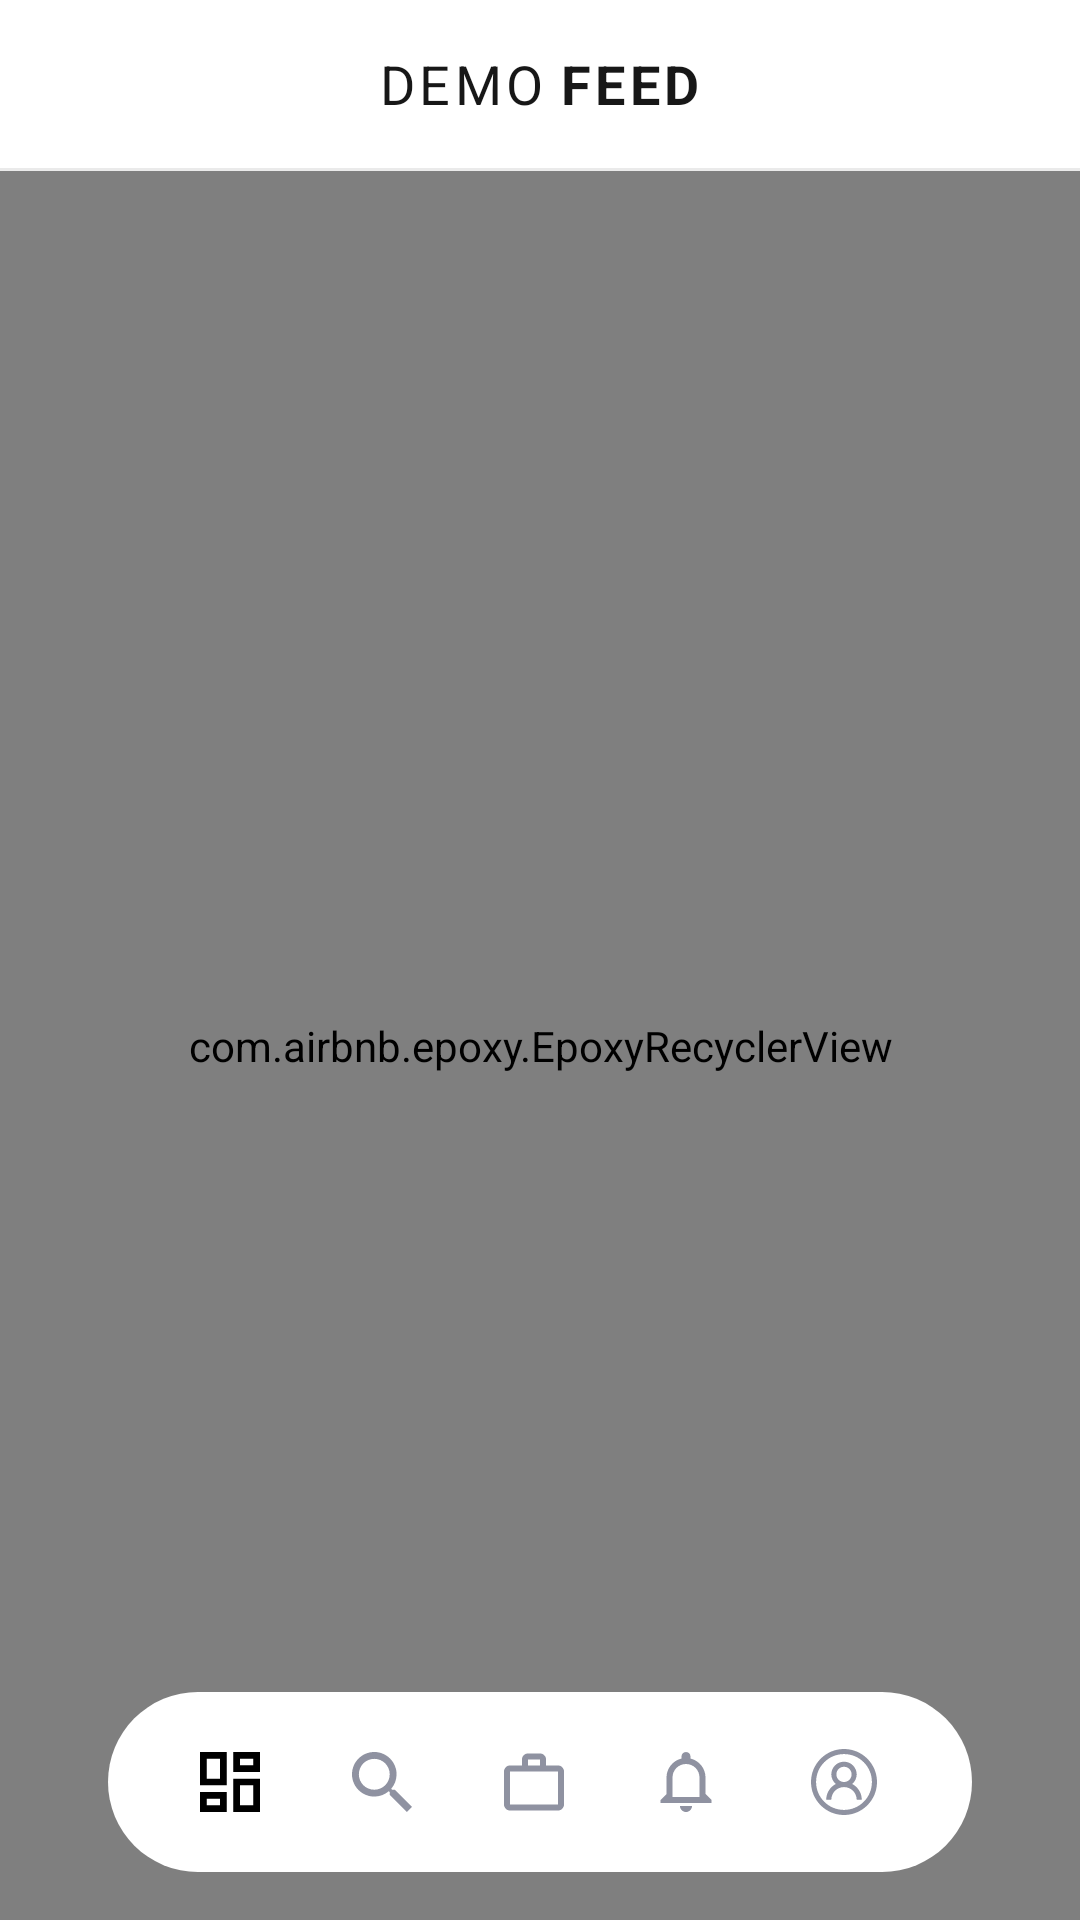

This screen was rendered from an Android layout file. Write that file and the resources it references.
<!-- AndroidManifest.xml: application theme Theme.DemoFeed -->
<!-- res/layout/fragment_home.xml -->
<?xml version="1.0" encoding="utf-8"?>
<androidx.constraintlayout.widget.ConstraintLayout xmlns:android="http://schemas.android.com/apk/res/android"
    xmlns:app="http://schemas.android.com/apk/res-auto"
    android:layout_width="match_parent"
    android:layout_height="match_parent"
    android:background="@color/white">

    <androidx.appcompat.widget.Toolbar
        android:id="@+id/toolbar"
        android:layout_width="match_parent"
        android:layout_height="?android:attr/actionBarSize"
        android:theme="@style/ThemeOverlay.AppCompat.Dark.ActionBar"
        app:layout_constraintEnd_toEndOf="parent"
        app:layout_constraintStart_toStartOf="parent"
        app:layout_constraintTop_toTopOf="parent"
        app:popupTheme="@style/ThemeOverlay.AppCompat.Light">

        <LinearLayout
            android:layout_width="wrap_content"
            android:layout_height="match_parent"
            android:layout_gravity="center">

            <TextView
                android:layout_width="wrap_content"
                android:layout_height="wrap_content"
                android:layout_gravity="center"
                android:letterSpacing="0.08"
                android:text="@string/toolbar_demo"
                android:textColor="@color/cod_gray"
                android:textSize="18sp" />

            <TextView
                android:layout_width="wrap_content"
                android:layout_height="wrap_content"
                android:layout_gravity="center"
                android:text=" "
                android:textSize="18sp" />

            <TextView
                android:layout_width="wrap_content"
                android:layout_height="wrap_content"
                android:layout_gravity="center"
                android:letterSpacing="0.08"
                android:text="@string/toolbar_feed"
                android:textColor="@color/cod_gray"
                android:textSize="18sp"
                android:textStyle="bold" />
        </LinearLayout>
    </androidx.appcompat.widget.Toolbar>

    <View
        android:id="@+id/view2"
        android:layout_width="match_parent"
        android:layout_height="1dp"
        android:background="@color/warm_grey_20"
        app:layout_constraintEnd_toEndOf="parent"
        app:layout_constraintStart_toStartOf="parent"
        app:layout_constraintTop_toBottomOf="@id/toolbar" />

    <com.airbnb.epoxy.EpoxyRecyclerView
        android:id="@+id/recycler_view_feed"
        android:layout_width="match_parent"
        android:layout_height="0dp"
        android:paddingTop="8dp"
        android:paddingBottom="8dp"
        app:layout_constraintBottom_toBottomOf="parent"
        app:layout_constraintTop_toBottomOf="@+id/view2" />

    <androidx.constraintlayout.widget.ConstraintLayout
        android:layout_width="0dp"
        android:layout_height="60dp"
        android:layout_marginStart="36dp"
        android:layout_marginEnd="36dp"
        android:layout_marginBottom="16dp"
        android:background="@drawable/bg_bottom_bar"
        app:layout_constraintBottom_toBottomOf="parent"
        app:layout_constraintEnd_toEndOf="parent"
        app:layout_constraintStart_toStartOf="parent">

        <ImageView
            android:id="@+id/imageView3"
            android:layout_width="wrap_content"
            android:layout_height="wrap_content"
            app:layout_constraintBottom_toBottomOf="parent"
            app:layout_constraintEnd_toStartOf="@+id/imageView4"
            app:layout_constraintHorizontal_bias="0.5"
            app:layout_constraintStart_toStartOf="parent"
            app:layout_constraintTop_toTopOf="parent"
            app:srcCompat="@drawable/ic_timeline" />

        <ImageView
            android:id="@+id/imageView4"
            android:layout_width="wrap_content"
            android:layout_height="wrap_content"
            app:layout_constraintBottom_toBottomOf="parent"
            app:layout_constraintEnd_toStartOf="@+id/imageView5"
            app:layout_constraintHorizontal_bias="0.5"
            app:layout_constraintStart_toEndOf="@+id/imageView3"
            app:layout_constraintTop_toTopOf="parent"
            app:srcCompat="@drawable/ic_search" />

        <ImageView
            android:id="@+id/imageView5"
            android:layout_width="wrap_content"
            android:layout_height="wrap_content"
            app:layout_constraintBottom_toBottomOf="parent"
            app:layout_constraintEnd_toStartOf="@+id/imageView6"
            app:layout_constraintHorizontal_bias="0.5"
            app:layout_constraintStart_toEndOf="@+id/imageView4"
            app:layout_constraintTop_toTopOf="parent"
            app:srcCompat="@drawable/ic_hadnback" />

        <ImageView
            android:id="@+id/imageView6"
            android:layout_width="wrap_content"
            android:layout_height="wrap_content"
            app:layout_constraintBottom_toBottomOf="parent"
            app:layout_constraintEnd_toStartOf="@+id/imageView7"
            app:layout_constraintHorizontal_bias="0.5"
            app:layout_constraintStart_toEndOf="@+id/imageView5"
            app:layout_constraintTop_toTopOf="parent"
            app:srcCompat="@drawable/ic_notification" />

        <ImageView
            android:id="@+id/imageView7"
            android:layout_width="wrap_content"
            android:layout_height="wrap_content"
            app:layout_constraintBottom_toBottomOf="parent"
            app:layout_constraintEnd_toEndOf="parent"
            app:layout_constraintHorizontal_bias="0.5"
            app:layout_constraintStart_toEndOf="@+id/imageView6"
            app:layout_constraintTop_toTopOf="parent"
            app:srcCompat="@drawable/ic_profile" />
    </androidx.constraintlayout.widget.ConstraintLayout>


</androidx.constraintlayout.widget.ConstraintLayout>
<!-- resources referenced by this layout -->
<resources>
  <color name="cod_gray">#171717</color>
  <color name="warm_grey_20">#33979797</color>
  <color name="white">#FFFFFFFF</color>
  <!-- drawable bg_bottom_bar (drawable) -->
  <?xml version="1.0" encoding="utf-8"?>
  <shape
      xmlns:android="http://schemas.android.com/apk/res/android"
      android:shape="rectangle">
  
      <solid
          android:color="@color/white"/>
  
      <size android:height="60dp" />
  
      <corners
          android:radius="30dp" />
  </shape>
  <!-- drawable ic_notification (drawable) -->
  <vector xmlns:android="http://schemas.android.com/apk/res/android"
      android:width="20dp"
      android:height="20dp"
      android:viewportWidth="20"
      android:viewportHeight="20">
    <path
        android:pathData="M14.5,15h-9L5.5,8.5C5.5,6 7.5,4 10,4s4.5,2 4.5,4.5L14.5,15zM16.5,14L16.5,8.5c0,-3.07 -2.14,-5.64 -5,-6.32L11.5,1.5C11.5,0.672 10.828,0 10,0S8.5,0.672 8.5,1.5v0.68c-2.87,0.68 -5,3.25 -5,6.32L3.5,14l-2,2v1h17v-1l-2,-2zM10,20c1.105,0 2,-0.895 2,-2L8,18c0,1.105 0.895,2 2,2z"
        android:fillColor="#8F92A1"
        android:fillType="evenOdd"/>
  </vector>
  <!-- drawable ic_search (drawable) -->
  <vector xmlns:android="http://schemas.android.com/apk/res/android"
      android:width="20dp"
      android:height="20dp"
      android:viewportWidth="20"
      android:viewportHeight="20">
    <path
        android:pathData="M7.429,0c4.102,0 7.428,3.326 7.428,7.429 0,1.84 -0.674,3.531 -1.783,4.834l0.309,0.308h0.903L20,18.286 18.286,20l-5.715,-5.714v-0.903l-0.308,-0.309c-1.303,1.109 -2.994,1.783 -4.834,1.783C3.326,14.857 0,11.531 0,7.43 0,3.326 3.326,0 7.429,0zM7.429,2.286c-2.858,0 -5.143,2.285 -5.143,5.143 0,2.857 2.285,5.142 5.143,5.142 2.857,0 5.142,-2.285 5.142,-5.142 0,-2.858 -2.285,-5.143 -5.142,-5.143z"
        android:fillColor="#8F92A1"
        android:fillType="evenOdd"/>
  </vector>
  <!-- drawable ic_timeline (drawable) -->
  <vector xmlns:android="http://schemas.android.com/apk/res/android"
      android:width="20dp"
      android:height="20dp"
      android:viewportWidth="20"
      android:viewportHeight="20">
    <path
        android:pathData="M17.778,2.222v2.222h-4.445L13.333,2.222h4.445zM6.667,2.222L6.667,8.89L2.222,8.89L2.222,2.222h4.445zM17.777,11.112v6.666h-4.444L13.333,11.11h4.445zM6.667,15.556v2.222L2.222,17.778v-2.222h4.445zM20,0h-8.889v6.667L20,6.667L20,0zM8.889,0L0,0v11.111h8.889L8.889,0zM20,8.889h-8.889L11.111,20L20,20L20,8.889zM8.889,13.333L0,13.333L0,20h8.889v-6.667z"
        android:fillColor="#000"
        android:fillType="evenOdd"/>
  </vector>
  <string name="toolbar_demo">DEMO</string>
  <string name="toolbar_feed">FEED</string>
  <style name="Theme.DemoFeed" parent="Theme.MaterialComponents.DayNight.NoActionBar">
          
          <item name="colorPrimary">@color/white</item>
          <item name="colorPrimaryVariant">@color/white</item>
          <item name="colorOnPrimary">@color/black</item>
  
          
          <item name="android:colorBackground">@color/grey_50</item>
          <item name="android:windowBackground">@color/grey_50</item>
          <item name="colorSurface">@color/grey_50</item>
          <item name="colorOnSurface">@color/grey_50</item>
  
          
          <item name="android:statusBarColor">@color/white</item>
  
      </style>
  <color name="black">#FF000000</color>
  <color name="grey_50">#FAFAFA</color>
</resources>
